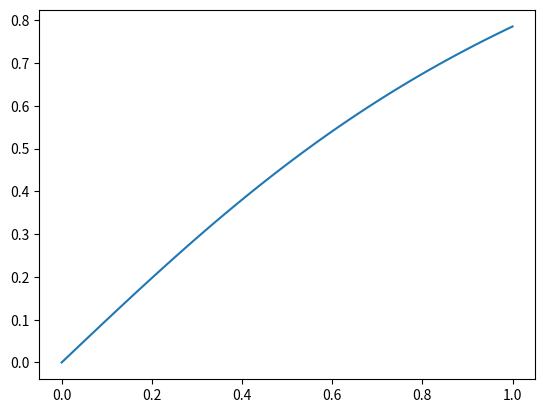

Reproduce this figure in Python.
from scipy import *
from matplotlib.pyplot import *
import sys
import numpy

"""
print("----- Task 2 -----\n")

x = 2.3
equation = x ** 2 + 0.25 * x - 5
print(equation)
"""
print("\n----- Task 6/8 -----\n")

L1_task6 = []
for i in range(100):
    L1_task6.append(i)

L2_task6 = [i / 99 for i in L1_task6]

len(L2_task6)


print("\n----- Task 9 -----\n")

xplot = L2_task6
yplot = [numpy.arctan(i) for i in xplot]


print("\n----- Task 10 -----\n")

plot(xplot, yplot)
show()

